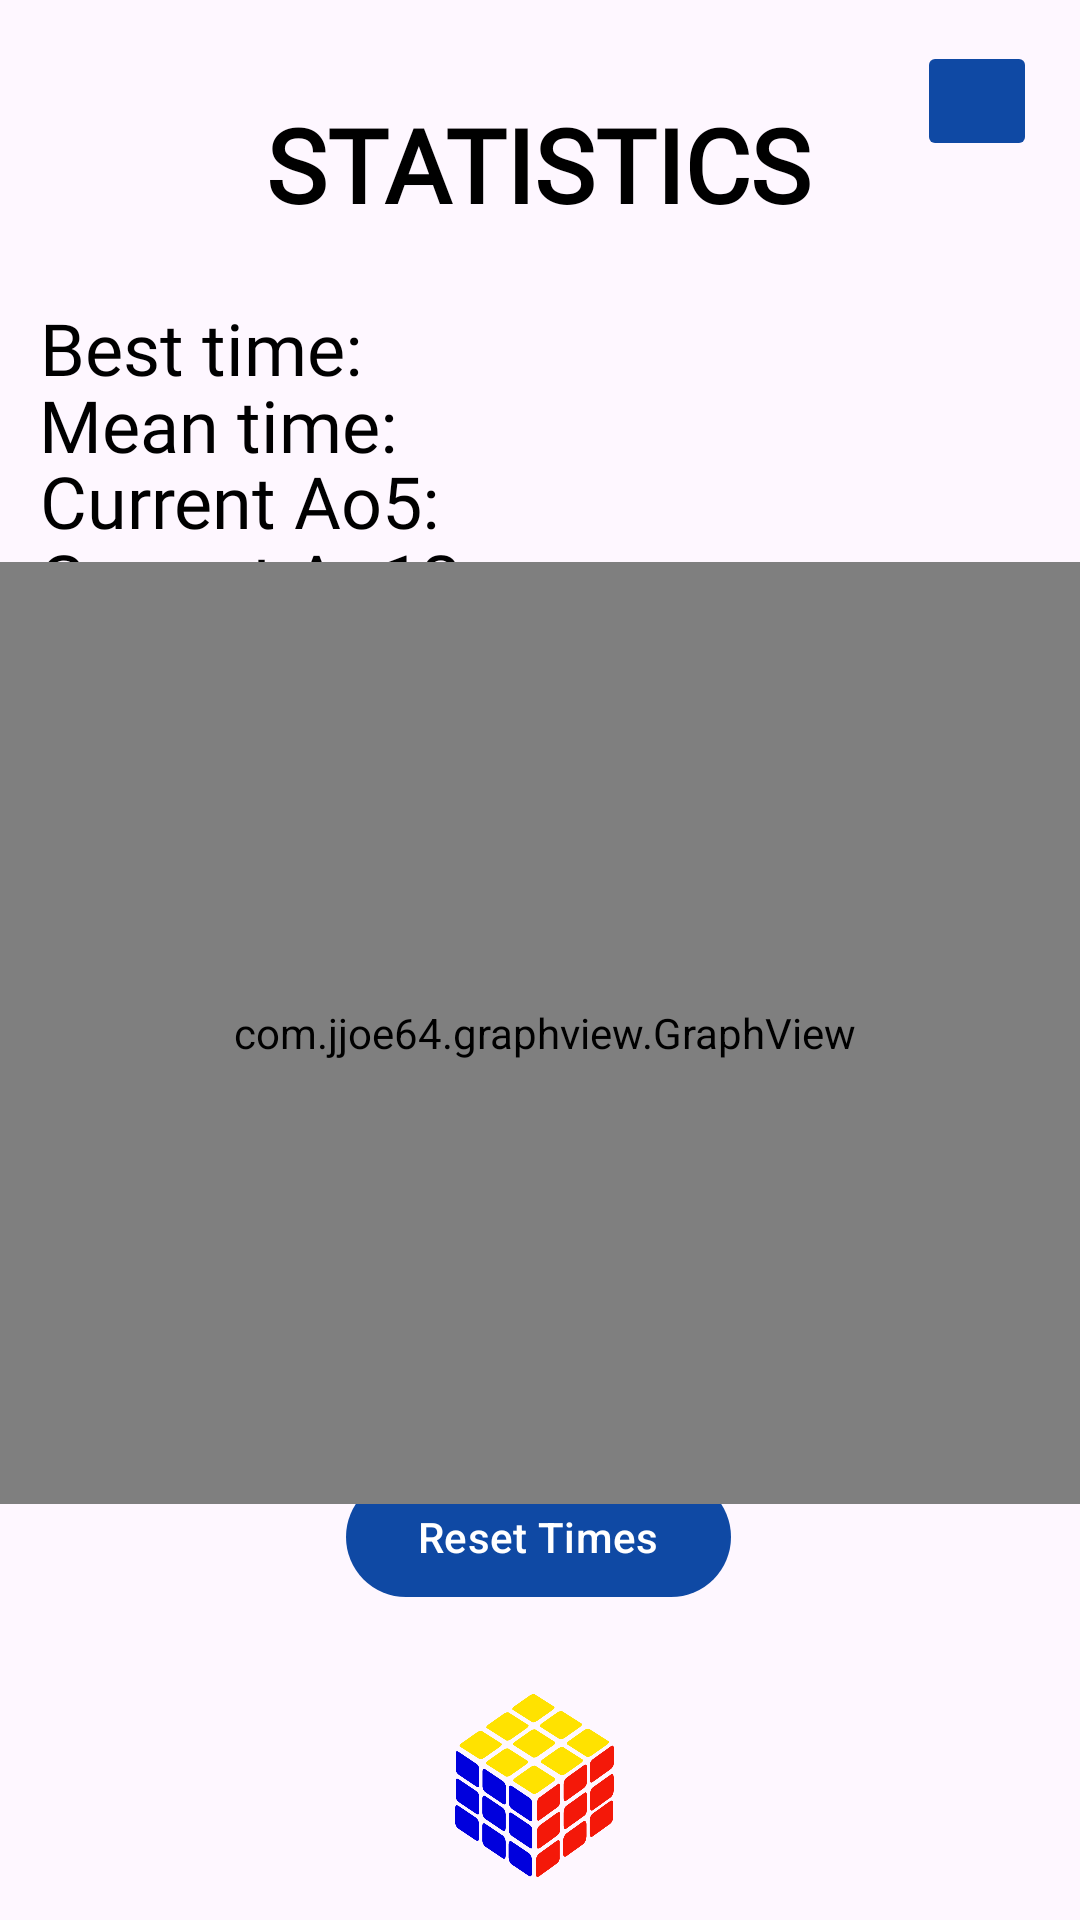

The Android layout XML behind this screen, and the referenced resources:
<!-- AndroidManifest.xml: application theme Theme.Unscramble -->
<!-- res/layout/activity_statistics.xml -->
<?xml version="1.0" encoding="utf-8"?>
<androidx.constraintlayout.widget.ConstraintLayout xmlns:android="http://schemas.android.com/apk/res/android"
    xmlns:app="http://schemas.android.com/apk/res-auto"
    xmlns:tools="http://schemas.android.com/tools"
    android:layout_width="match_parent"
    android:layout_height="match_parent"
    tools:context=".StatisticsActivity">

    <TextView
        android:id="@+id/StatisticsMenuText"
        android:layout_width="wrap_content"
        android:layout_height="wrap_content"
        android:fontFamily="@font/product_sans_bold"
        android:text="STATISTICS"
        android:textColor = "?android:textColorPrimary"
        android:textSize="34sp"
        android:textStyle="bold"
        app:layout_constraintBottom_toBottomOf="parent"
        app:layout_constraintEnd_toEndOf="parent"
        app:layout_constraintHorizontal_bias="0.498"
        app:layout_constraintStart_toStartOf="parent"
        app:layout_constraintTop_toTopOf="parent"
        app:layout_constraintVertical_bias="0.054" />

    <ImageButton
        android:id="@+id/statisticsMenuHome"
        android:layout_width="40dp"
        android:layout_height="40dp"
        android:backgroundTint="@color/primary_blue"
        app:layout_constraintBottom_toBottomOf="parent"
        app:layout_constraintEnd_toEndOf="parent"
        app:layout_constraintHorizontal_bias="0.955"
        app:layout_constraintStart_toStartOf="parent"
        app:layout_constraintTop_toTopOf="parent"
        app:layout_constraintVertical_bias="0.023"
        app:srcCompat="@drawable/ic_baseline_home_24" />

    <TextView
        android:id="@+id/bestTime"
        android:layout_width="wrap_content"
        android:layout_height="wrap_content"
        android:fontFamily="@font/product_sans_regular"
        android:text="Best time: "
        android:textColor="?android:textColorPrimary"
        android:textSize="24sp"
        app:layout_constraintBottom_toBottomOf="parent"
        app:layout_constraintEnd_toEndOf="parent"
        app:layout_constraintHorizontal_bias="0.054"
        app:layout_constraintStart_toStartOf="parent"
        app:layout_constraintTop_toTopOf="parent"
        app:layout_constraintVertical_bias="0.164" />

    <TextView
        android:id="@+id/meanTime"
        android:layout_width="wrap_content"
        android:layout_height="wrap_content"
        android:fontFamily="@font/product_sans_regular"
        android:text="Mean time: "
        android:textColor="?android:textColorPrimary"
        android:textSize="24sp"
        app:layout_constraintBottom_toBottomOf="parent"
        app:layout_constraintEnd_toEndOf="parent"
        app:layout_constraintHorizontal_bias="0.056"
        app:layout_constraintStart_toStartOf="parent"
        app:layout_constraintTop_toTopOf="parent"
        app:layout_constraintVertical_bias="0.206" />

    <TextView
        android:id="@+id/ao5Time"
        android:layout_width="wrap_content"
        android:layout_height="wrap_content"
        android:fontFamily="@font/product_sans_regular"
        android:text="Current Ao5: "
        android:textColor="?android:textColorPrimary"
        android:textSize="24sp"
        app:layout_constraintBottom_toBottomOf="parent"
        app:layout_constraintEnd_toEndOf="parent"
        app:layout_constraintHorizontal_bias="0.06"
        app:layout_constraintStart_toStartOf="parent"
        app:layout_constraintTop_toTopOf="parent"
        app:layout_constraintVertical_bias="0.248" />

    <TextView
        android:id="@+id/ao12Time"
        android:layout_width="wrap_content"
        android:layout_height="wrap_content"
        android:fontFamily="@font/product_sans_regular"
        android:text="Current Ao12: "
        android:textColor="?android:textColorPrimary"
        android:textSize="24sp"
        app:layout_constraintBottom_toBottomOf="parent"
        app:layout_constraintEnd_toEndOf="parent"
        app:layout_constraintHorizontal_bias="0.062"
        app:layout_constraintStart_toStartOf="parent"
        app:layout_constraintTop_toTopOf="parent"
        app:layout_constraintVertical_bias="0.291" />

    <ImageView
        android:id="@+id/statsCube"
        android:layout_width="155dp"
        android:layout_height="61dp"
        app:layout_constraintBottom_toBottomOf="parent"
        app:layout_constraintEnd_toEndOf="parent"
        app:layout_constraintHorizontal_bias="0.491"
        app:layout_constraintStart_toStartOf="parent"
        app:layout_constraintTop_toTopOf="parent"
        app:layout_constraintVertical_bias="0.975"
        app:srcCompat="@drawable/cube" />

    <com.google.android.material.button.MaterialButton
        android:id="@+id/resetTimes"
        android:layout_width="wrap_content"
        android:layout_height="wrap_content"
        android:text="Reset Times"
        android:textColor="@color/white"
        app:layout_constraintBottom_toBottomOf="parent"
        app:layout_constraintEnd_toEndOf="parent"
        app:layout_constraintHorizontal_bias="0.498"
        app:layout_constraintStart_toStartOf="parent"
        app:layout_constraintTop_toTopOf="parent"
        app:layout_constraintVertical_bias="0.825" />

    <com.jjoe64.graphview.GraphView
        android:id="@+id/graph"
        android:layout_width="366dp"
        android:layout_height="314dp"
        app:layout_constraintBottom_toBottomOf="parent"
        app:layout_constraintEnd_toEndOf="parent"
        app:layout_constraintHorizontal_bias="0.355"
        app:layout_constraintStart_toStartOf="parent"
        app:layout_constraintTop_toTopOf="parent"
        app:layout_constraintVertical_bias="0.575" />


</androidx.constraintlayout.widget.ConstraintLayout>
<!-- resources referenced by this layout -->
<resources>
  <color name="primary_blue">#0F49A4</color>
  <color name="white">#FFFFFFFF</color>
  <!-- drawable cube: png bitmap (drawable, 40137 bytes) -->
  <style name="Theme.Unscramble" parent="Theme.Material3.DayNight.NoActionBar">
          
          <item name="colorPrimary">@color/primary_blue</item>
          <item name="colorPrimaryVariant">@color/secondary_blue</item>
          <item name="colorOnPrimary">@color/white</item>
          
          <item name="colorSecondary">@color/teal_200</item>
          <item name="colorSecondaryVariant">@color/teal_700</item>
          <item name="colorOnSecondary">@color/white</item>
          
          <item name="android:statusBarColor" tools:targetApi="l">?attr/colorPrimaryVariant</item>
          
          <item name="android:textColorPrimary">@color/black</item>
      </style>
  <color name="secondary_blue">#337DEF</color>
  <color name="teal_200">#FF03DAC5</color>
  <color name="teal_700">#FF018786</color>
  <color name="black">#FF000000</color>
</resources>
